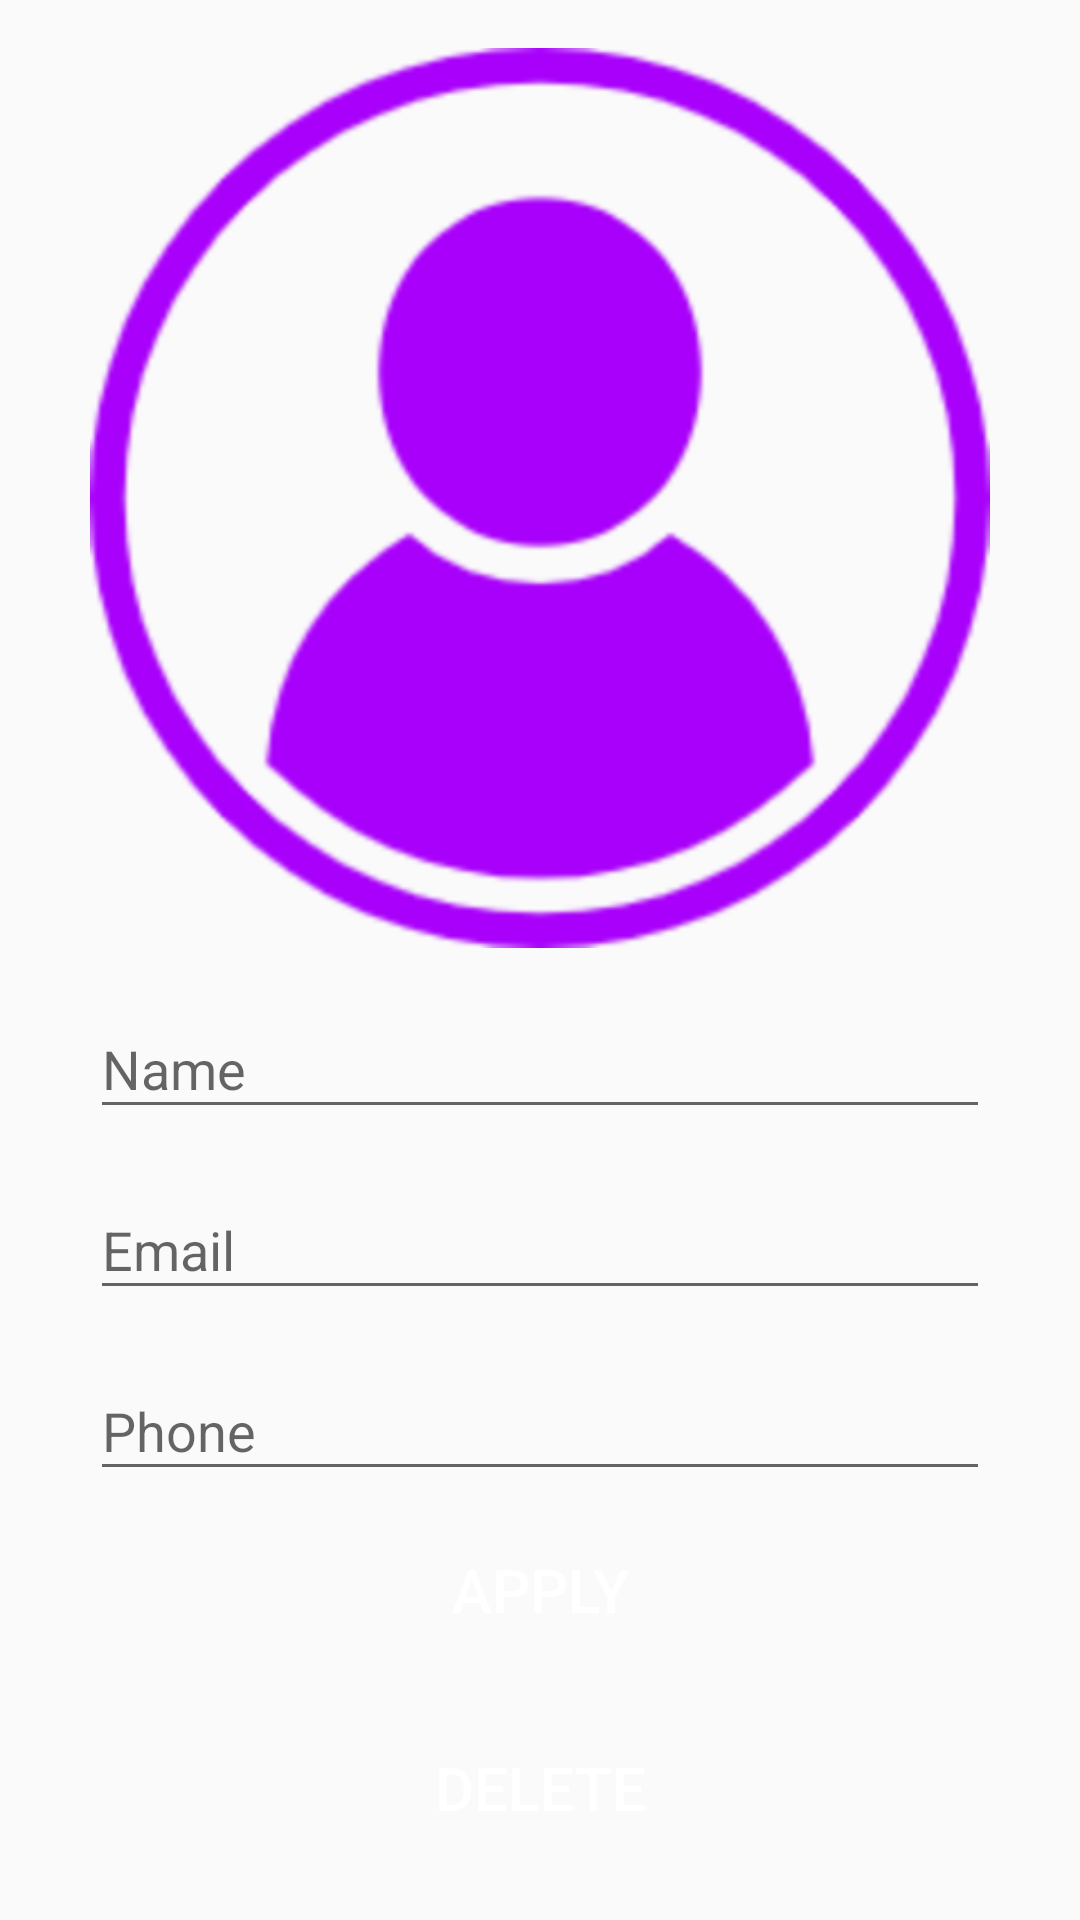

The Android layout XML behind this screen, and the referenced resources:
<!-- AndroidManifest.xml: activity theme AppTheme.NoActionBar -->
<!-- res/layout/activity_profile.xml -->
<?xml version="1.0" encoding="utf-8"?>
<androidx.constraintlayout.widget.ConstraintLayout xmlns:android="http://schemas.android.com/apk/res/android"
    xmlns:app="http://schemas.android.com/apk/res-auto"
    xmlns:tools="http://schemas.android.com/tools"
    android:layout_width="match_parent"
    android:layout_height="match_parent"
    tools:context=".Activities.ProfileActivity">
    <androidx.core.widget.NestedScrollView
        android:layout_width="match_parent"
        android:layout_height="match_parent"
        android:fillViewport="true">

        <RelativeLayout
            android:id="@+id/profileLayout"
            android:layout_width="match_parent"
            android:layout_height="match_parent"
            android:layout_marginTop="@dimen/grid_3"
            android:layout_marginBottom="@dimen/grid_3"
            android:gravity="center_horizontal">

            <ImageView
                android:id="@+id/photoIV"
                android:layout_width="@dimen/standard_width"
                android:layout_height="@dimen/standard_width"
                android:layout_marginBottom="@dimen/grid_2"
                android:src="@drawable/user"/>

            <com.google.android.material.textfield.TextInputLayout
                android:id="@+id/nameTIL"
                android:layout_width="@dimen/standard_width"
                android:layout_height="wrap_content"
                android:paddingBottom="@dimen/grid_2"
                android:layout_below="@id/photoIV">

                <com.google.android.material.textfield.TextInputEditText
                    android:id="@+id/nameET"
                    android:layout_width="match_parent"
                    android:layout_height="wrap_content"
                    android:hint="@string/hint_name"/>

            </com.google.android.material.textfield.TextInputLayout>

            <com.google.android.material.textfield.TextInputLayout
                android:id="@+id/emailTIL"
                android:layout_width="@dimen/standard_width"
                android:layout_height="wrap_content"
                android:paddingBottom="@dimen/grid_2"
                android:layout_below="@id/nameTIL">

                <com.google.android.material.textfield.TextInputEditText
                    android:id="@+id/emailET"
                    android:layout_width="match_parent"
                    android:layout_height="wrap_content"
                    android:hint="@string/hint_email"/>

            </com.google.android.material.textfield.TextInputLayout>

            <com.google.android.material.textfield.TextInputLayout
                android:id="@+id/phoneTIL"
                android:layout_width="@dimen/standard_width"
                android:layout_height="wrap_content"
                android:paddingBottom="@dimen/grid_2"
                android:layout_below="@id/emailTIL">

                <com.google.android.material.textfield.TextInputEditText
                    android:id="@+id/phoneET"
                    android:layout_width="match_parent"
                    android:layout_height="wrap_content"
                    android:hint="@string/hint_phone"/>

            </com.google.android.material.textfield.TextInputLayout>

            <Button
                android:id="@+id/applyButton"
                android:layout_width="@dimen/standard_width"
                android:layout_height="@dimen/standard_height"
                android:layout_below="@id/phoneTIL"
                android:onClick="onApply"
                android:layout_marginBottom="@dimen/grid_3"
                android:text="@string/button_apply"
                style="@style/StandardButton"/>

            <Button
                android:id="@+id/deleteAccountButton"
                android:layout_width="@dimen/standard_width"
                android:layout_height="@dimen/standard_height"
                android:layout_below="@id/applyButton"
                android:onClick="onDelete"
                android:text="@string/button_delete"
                style="@style/StandardButton"/>

        </RelativeLayout>
    </androidx.core.widget.NestedScrollView>

    <LinearLayout
        android:id="@+id/progressLayout"
        android:layout_width="match_parent"
        android:layout_height="match_parent"
        app:layout_constraintTop_toTopOf="parent"
        app:layout_constraintBottom_toBottomOf="parent"
        app:layout_constraintLeft_toLeftOf="parent"
        app:layout_constraintRight_toRightOf="parent"
        android:orientation="vertical"
        android:gravity="center"
        android:background="@color/transparent_grey"
        android:visibility="gone">

        <ProgressBar
            android:layout_width="wrap_content"
            android:layout_height="wrap_content"/>
    </LinearLayout>


</androidx.constraintlayout.widget.ConstraintLayout>
<!-- resources referenced by this layout -->
<resources>
  <color name="transparent_grey">#99cccccc</color>/
  <dimen name="grid_2">8dp</dimen>
  <dimen name="grid_3">16dp</dimen>
  <dimen name="standard_height">50dp</dimen>
  <dimen name="standard_width">300dp</dimen>
  <!-- drawable user: png bitmap (drawable, 50203 bytes) -->
  <string name="button_apply">Apply</string>
  <string name="button_delete">Delete</string>
  <string name="hint_email">Email</string>
  <string name="hint_name">Name</string>
  <string name="hint_phone">Phone</string>
  <style name="StandardButton">
          <item name="android:background">@drawable/standard_button_rounded</item>
          <item name="android:textColor">@color/white</item>
          <item name="android:textSize">@dimen/standard_text_size</item>
          <item name="android:foreground">?attr/selectableItemBackground</item>
      </style>
  <style name="AppTheme.NoActionBar">
          <item name="windowActionBar">false</item>
          <item name="windowNoTitle">true</item>
      </style>
  <color name="white">#ffffff</color>
  <dimen name="standard_text_size">20dp</dimen>
</resources>
